Photos from the image-classification dataset "images" in the GitHub repository GiancarlosMamaniBenitez/Dataset. Its 4 classes are: durazno, mandarin orange, manzana, platano.

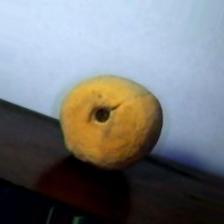
Label: durazno

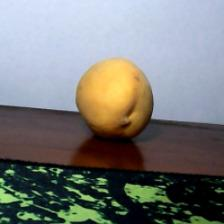
Label: durazno

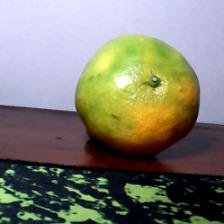
Label: mandarin orange

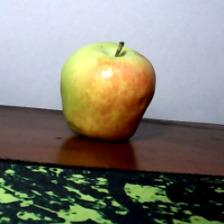
Label: manzana

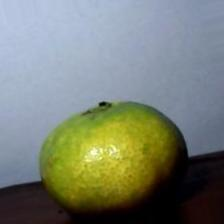
Label: mandarin orange

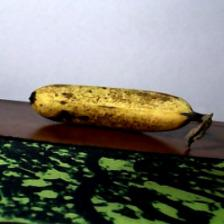
Label: platano
